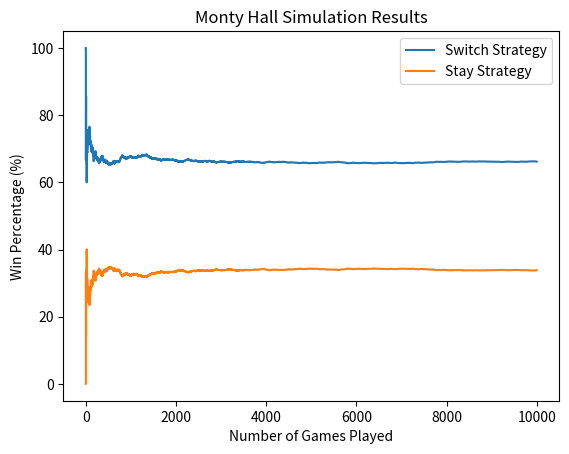

Python code for this plot:
import random
import matplotlib.pyplot as plt

def monty_hall_simulation(num_games):
    switch_wins = 0
    stay_wins = 0
    switch_win_percentages = []
    stay_win_percentages = []
    total_games = 0

    for _ in range(num_games):
        # Randomly place the car behind one of the three doors
        doors = ['goat', 'goat', 'car']
        random.shuffle(doors)

        # Randomly pick a door to "guess"
        guess = random.randint(0, 2)

        # Find the door to reveal that has a goat and is not the guessed door
        reveal = None
        for i in range(3):
            if i != guess and doors[i] == 'goat':
                reveal = i
                break

        # Implement the switching strategy
        switch_guess = 3 - guess - reveal

        # Check if switching wins
        if doors[switch_guess] == 'car':
            switch_wins += 1

        # Check if staying wins
        if doors[guess] == 'car':
            stay_wins += 1

        total_games += 1
        switch_win_percentages.append(switch_wins / total_games * 100)
        stay_win_percentages.append(stay_wins / total_games * 100)

    return switch_win_percentages, stay_win_percentages

# Simulate at least 1000 games
num_games = 10000
switch_win_percentages, stay_win_percentages = monty_hall_simulation(num_games)

# Plot the results
plt.plot(range(1, num_games + 1), switch_win_percentages, label='Switch Strategy')
plt.plot(range(1, num_games + 1), stay_win_percentages, label='Stay Strategy')
plt.xlabel('Number of Games Played')
plt.ylabel('Win Percentage (%)')
plt.legend()
plt.title('Monty Hall Simulation Results')
plt.show()

# Calculate the final percentages after all games
final_switch_percentage = switch_win_percentages[-1]
final_stay_percentage = stay_win_percentages[-1]

print(f"Percentage of wins with switching: {final_switch_percentage:.2f}%")
print(f"Percentage of wins with staying: {final_stay_percentage:.2f}%")
